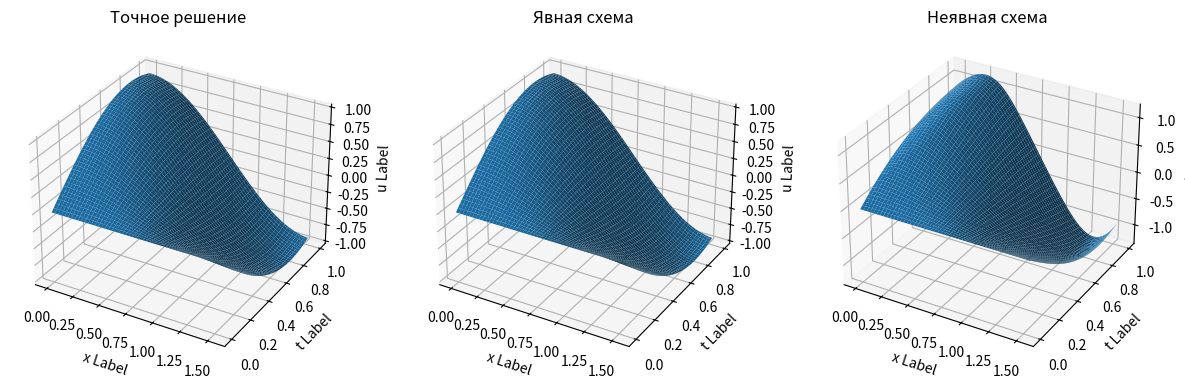

This chart was generated by the following Python code:
#!/usr/bin/env python
# coding: utf-8

# In[1]:


import numpy as np
import matplotlib.pyplot as plt
import math

# %matplotlib notebook
get_ipython().run_line_magic('matplotlib', 'inline')


# In[2]:


class Data:
    def __init__(self, params):
        self.a = params['a']
        self.b = params['b']
        self.c = params['c']
        self.d = params['d']
        self.l = params['l']
        self.f = params['f']
        self.alpha = params['alpha']
        self.beta = params['beta']
        self.gamma = params['gamma']
        self.delta = params['delta']
        self.psi1 = params['psi1']
        self.psi2 = params['psi2']
        self.psi1_dir1 = params['psi1_dir1']
        self.psi1_dir2 = params['psi1_dir2']
        self.phi0 = params['phi0']
        self.phi1 = params['phi1']
        self.bound_type = params['bound_type']
        self.approximation = params['approximation']
        self.solution = params['solution']


# In[488]:


class HyperbolicSolver:
    def __init__(self, params, N, T, K):

        self.data = Data(params)

        self.N = N
        self.T = T
        self.K = K

        self.h = self.data.l / N
        self.tau = T / K
        self.sigma = (self.tau ** 2) / (self.h ** 2)

    def analyticSolve(self):
        N = self.N
        T = self.T
        K = self.K
        u = np.zeros((K, N))
        for k in range(K):
            for j in range(N):
                u[k][j] = self.data.solution(j * self.h, k * self.tau)
        return u

    def calculate(self, N, K):
        u = np.zeros((K, N))

        for j in range(0, N - 1):
            x = j * self.h
            u[0][j] = self.data.psi1(x)

            if self.data.approximation == 'p1':
                u[1][j] = self.data.psi1(x) + self.data.psi2(x) * self.tau + self.data.psi1_dir2(x) *                           (self.tau ** 2 / 2)
            elif self.data.approximation == 'p2':
                u[1][j] = self.data.psi1(x) + self.data.psi2(x) * self.tau +                           (self.data.psi1_dir2(x) + self.data.b * self.data.psi1_dir1(x) +
                           self.data.c * self.data.psi1(x) + self.data.f()) * (self.tau ** 2 / 2)

        return u

    def implicit_solver(self):
        N = self.N
        T = self.T
        K = self.K
        u = self.calculate(N, K)

        a = np.zeros(N)
        b = np.zeros(N)
        c = np.zeros(N)
        d = np.zeros(N)

        for k in range(2, K):
            for j in range(1, N):
                a[j] = self.sigma
                b[j] = -(1 + 2 * self.sigma)
                c[j] = self.sigma
                d[j] = -2 * u[k - 1][j] + u[k - 2][j]

            if self.data.bound_type == 'a1p2':
                b[0] = -1 / self.h
                c[0] = 1 / self.h
                d[0] = 1 / (self.data.beta - self.data.alpha / self.h) * self.data.phi0(k * self.tau)

                a[-1] = -self.data.gamma / self.h / (self.data.delta + self.data.gamma / self.h)
                b[-1] = 1
                d[-1] = 1 / (self.data.delta + self.data.gamma / self.h) * self.data.phi1(k * self.tau)
            elif self.data.bound_type == 'a2p3':
                k1 = 2 * self.h * self.data.beta - 3 * self.data.alpha
                omega = self.tau ** 2 * self.data.b / (2 * self.h)
                xi = self.data.d * self.tau / 2

                b[0] = 4 * self.data.alpha - self.data.alpha / (self.sigma + omega) *                        (1 + xi + 2 * self.sigma - self.data.c * self.tau ** 2)
                c[0] = k1 - self.data.alpha * (omega - self.sigma) / (omega + self.sigma)
                d[0] = 2 * self.h * self.data.phi0(k * self.tau) + self.data.alpha * d[1] / (-self.sigma - omega)
                a[-1] = -self.data.gamma / (omega - self.sigma) *                         (1 + xi + 2 * self.sigma - self.data.c * self.tau ** 2) - 4 * self.data.gamma
                d[-1] = 2 * self.h * self.data.phi1(k * self.tau) - self.data.gamma * d[-2] / (omega - self.sigma)

            elif self.data.bound_type == 'a2p2':
                b[0] = 2 * self.data.a / self.h
                c[0] = -2 * self.data.a / self.h + self.h / self.tau ** 2 - self.data.c * self.h +                        -self.data.d * self.h / (2 * self.tau) +                        self.data.beta / self.data.alpha * (2 * self.data.a + self.data.b * self.h)
                d[0] = self.h / self.tau ** 2 * (u[k - 2][0] - 2 * u[k - 1][0]) - self.h * self.data.f() +                        -self.data.d * self.h / (2 * self.tau) * u[k - 2][0] +                        (2 * self.data.a - self.data.b * self.h) / self.data.alpha * self.data.phi0(k * self.tau)
                a[-1] = -b[0]
                d[-1] = self.h / self.tau ** 2 * (-u[k - 2][0] + 2 * u[k - 1][0]) + self.h * self.data.f() +                         self.data.d * self.h / (2 * self.tau) * u[k - 2][0] +                         (2 * self.data.a + self.data.b * self.h) / self.data.alpha * self.data.phi1(k * self.tau)

            u[k] = self.progonka(a, b, c, d)

        return u

    def _left_bound_a1p2(self, u, k, t):
        coeff = self.data.alpha / self.h
        return (-coeff * u[k - 1][1] + self.data.phi0(t)) / (self.data.beta - coeff)

    def _right_bound_a1p2(self, u, k, t):
        coeff = self.data.gamma / self.h
        return (coeff * u[k - 1][-2] + self.data.phi1(t)) / (self.data.delta + coeff)

    def _left_bound_a2p2(self, u, k, t):
        n = self.data.c * self.h - 2 * self.data.a / self.h - self.h / self.tau ** 2 - self.data.d * self.h /             (2 * self.tau) + self.data.beta / self.data.alpha * (2 * self.data.a - self.data.b * self.h)
        return 1 / n * (- 2 * self.data.a / self.h * u[k][1] +
                        self.h / self.tau ** 2 * (u[k - 2][0] - 2 * u[k - 1][0]) +
                        -self.data.d * self.h / (2 * self.tau) * u[k - 2][0] + -self.h * self.data.f() +
                        (2 * self.data.a - self.data.b * self.h) / self.data.alpha * self.data.phi0(t))

    def _right_bound_a2p2(self, u, k, t):
        n = -self.data.c * self.h + 2 * self.data.a / self.h + self.h / self.tau ** 2 + self.data.d * self.h /             (2 * self.tau) + self.data.delta / self.data.gamma * (2 * self.data.a + self.data.b * self.h)
        return 1 / n * (2 * self.data.a / self.h * u[k][-2] +
                        self.h / self.tau ** 2 * (2 * u[k - 1][-1] - u[k - 2][-1]) +
                        self.data.d * self.h / (2 * self.tau) * u[k - 2][-1] + self.h * self.data.f() +
                        (2 * self.data.a + self.data.b * self.h) / self.data.gamma * self.data.phi1(t))

    def _left_bound_a2p3(self, u, k, t):
        denom = 2 * self.h * self.data.beta - 3 * self.data.alpha
        return self.data.alpha / denom * u[k - 1][2] - 4 * self.data.alpha / denom * u[k - 1][1] +                2 * self.h / denom * self.data.phi0(t)

    def _right_bound_a2p3(self, u, k, t):
        denom = 2 * self.h * self.data.delta + 3 * self.data.gamma
        return 4 * self.data.gamma / denom * u[k - 1][-2] - self.data.gamma / denom * u[k - 1][-3] +                2 * self.h / denom * self.data.phi1(t)

    def explicit_solver(self):
        global left_bound, right_bound
        N = self.N
        T = self.T
        K = self.K

        u = self.calculate(N, K)

        # for j in range(1, N - 1):
        #     u[1][j] = self.data.ps1()
        if self.data.bound_type == 'a1p2':
            left_bound = self._left_bound_a1p2
            right_bound = self._right_bound_a1p2

        elif self.data.bound_type == 'a2p2':
            left_bound = self._left_bound_a2p2
            right_bound = self._right_bound_a2p2

        elif self.data.bound_type == 'a2p3':
            left_bound = self._left_bound_a2p3
            right_bound = self._right_bound_a2p3

        for k in range(2, K):
            t = k * self.tau
            for j in range(1, N - 1):
                # u[k][j] = self.sigma * u[k - 1][j + 1] + (2 - 2 * self.sigma) * u[k - 1][j] + \
                #           self.sigma * u[k - 1][j - 1] - u[k - 2][j]
                quadr = self.tau ** 2
                tmp1 = self.sigma + self.data.b * quadr / (2 * self.h)
                tmp2 = self.sigma - self.data.b * quadr / (2 * self.h)
                u[k][j] = u[k - 1][j + 1] * tmp1 +                           u[k - 1][j] * (-2 * self.sigma + 2 + self.data.c * quadr) +                           u[k - 1][j - 1] * tmp2 - u[k - 2][j] + quadr * self.data.f()

            u[k][0] = left_bound(u, k, t)
            u[k][-1] = right_bound(u, k, t)

        return u

    def progonka(self, a, b, c, d):
        # print('a', a, 'b', b, 'c', c, 'd', d, sep='\n')
        n = len(a)
        # for i in range(1, n):
        #     if math.fabs(b[i]) < math.fabs(a[i]) + math.fabs(c[i]):
        #         raise Exception(f"{math.fabs(b[i])} < {math.fabs(a[i]) + math.fabs(c[i])}, a[{i}]={a[i]}, b[{i}]={b[i]}, c[{i}]={c[i]}")

        #   Формирование массивов P, Q (Расчет значений) ((Прямой ход))

        P, Q = [-c[0] / b[0]], [d[0] / b[0]]

        for i in range(1, n):
            P.append(-c[i] / (b[i] + a[i] * P[i - 1]))
            Q.append((d[i] - a[i] * Q[i - 1]) / (b[i] + a[i] * P[i - 1]))

        #   Вычисление решения системы (Обратный ход)
        x = [Q[n - 1]]
        for i in range(1, n):
            x.append(P[n - 1 - i] * x[i - 1] + Q[n - 1 - i])

        # print('result', np.array([i for i in reversed(x)]))

        return np.array([i for i in reversed(x)])


# In[489]:





# In[490]:


params = {
    'a': 1,
    'b': 0,
    'c': -3,
    'd': 0,
    'l': np.pi,
    'f': lambda: 0,
    'alpha': 0,
    'beta': 1,
    'gamma': 0,
    'delta': 1,
    'psi1': lambda x: 0,
    'psi2': lambda x: 2 * np.cos(x),
    'psi1_dir1': lambda x: 0,
    'psi1_dir2': lambda x: -2 * np.sin(x),
    'phi0': lambda t: np.sin(2 * t),
    'phi1': lambda t: -np.sin(2 * t),
    'bound_type': 'a1p2',
    'approximation': 'p2',
    'solution': lambda x, t: np.cos(x) * np.sin(2 * t),
}


# In[484]:


N = 50
K = 100
T = 1


# In[485]:


solver = HyperbolicSolver(params, N, T, K)


# In[486]:


X = np.arange(0, np.pi / 2, np.pi / 2 / N)
T = np.arange(0, T, T / K)


# In[487]:


fig = plt.figure(figsize=(20, 12))
ax = fig.add_subplot(1, 4, 1, projection='3d')
ax.set_title('Точное решение')

U = solver.analyticSolve()

W, Q= np.meshgrid(X, T)
ax.plot_surface(W, Q, np.array(U))

ax.set_xlabel('x Label')
ax.set_ylabel('t Label')
ax.set_zlabel('u Label')

# ________________________________________________________________________

ax = fig.add_subplot(1, 4, 2, projection='3d')
ax.set_title('Явная схема')

u = solver.explicit_solver()

W, Q = np.meshgrid(X, T)
ax.plot_surface(W, Q, np.array(u))

ax.set_xlabel('x Label')
ax.set_ylabel('t Label')
ax.set_zlabel('u Label')
print('Явная схема: средкв ошибка:',
      math.sqrt(sum([sum([(U[i][j] - u[i][j])**2 for j in range(len(u[0]))]) for i in range(len(u))])))


# ________________________________________________________________________


ax = fig.add_subplot(1, 4, 3, projection='3d')
ax.set_title('Неявная схема')

u = solver.implicit_solver()

W, Q = np.meshgrid(X, T)
ax.plot_surface(W, Q, np.array(u))

ax.set_xlabel('x Label')
ax.set_ylabel('t Label')
ax.set_zlabel('u Label')
print('Неявная схема: средкв ошибка:',
            math.sqrt(sum([sum([(U[i][j] - u[i][j])**2 for j in range(len(u[0]))]) for i in range(len(u))])))


# In[487]:





# In[463]:





# In[463]:




